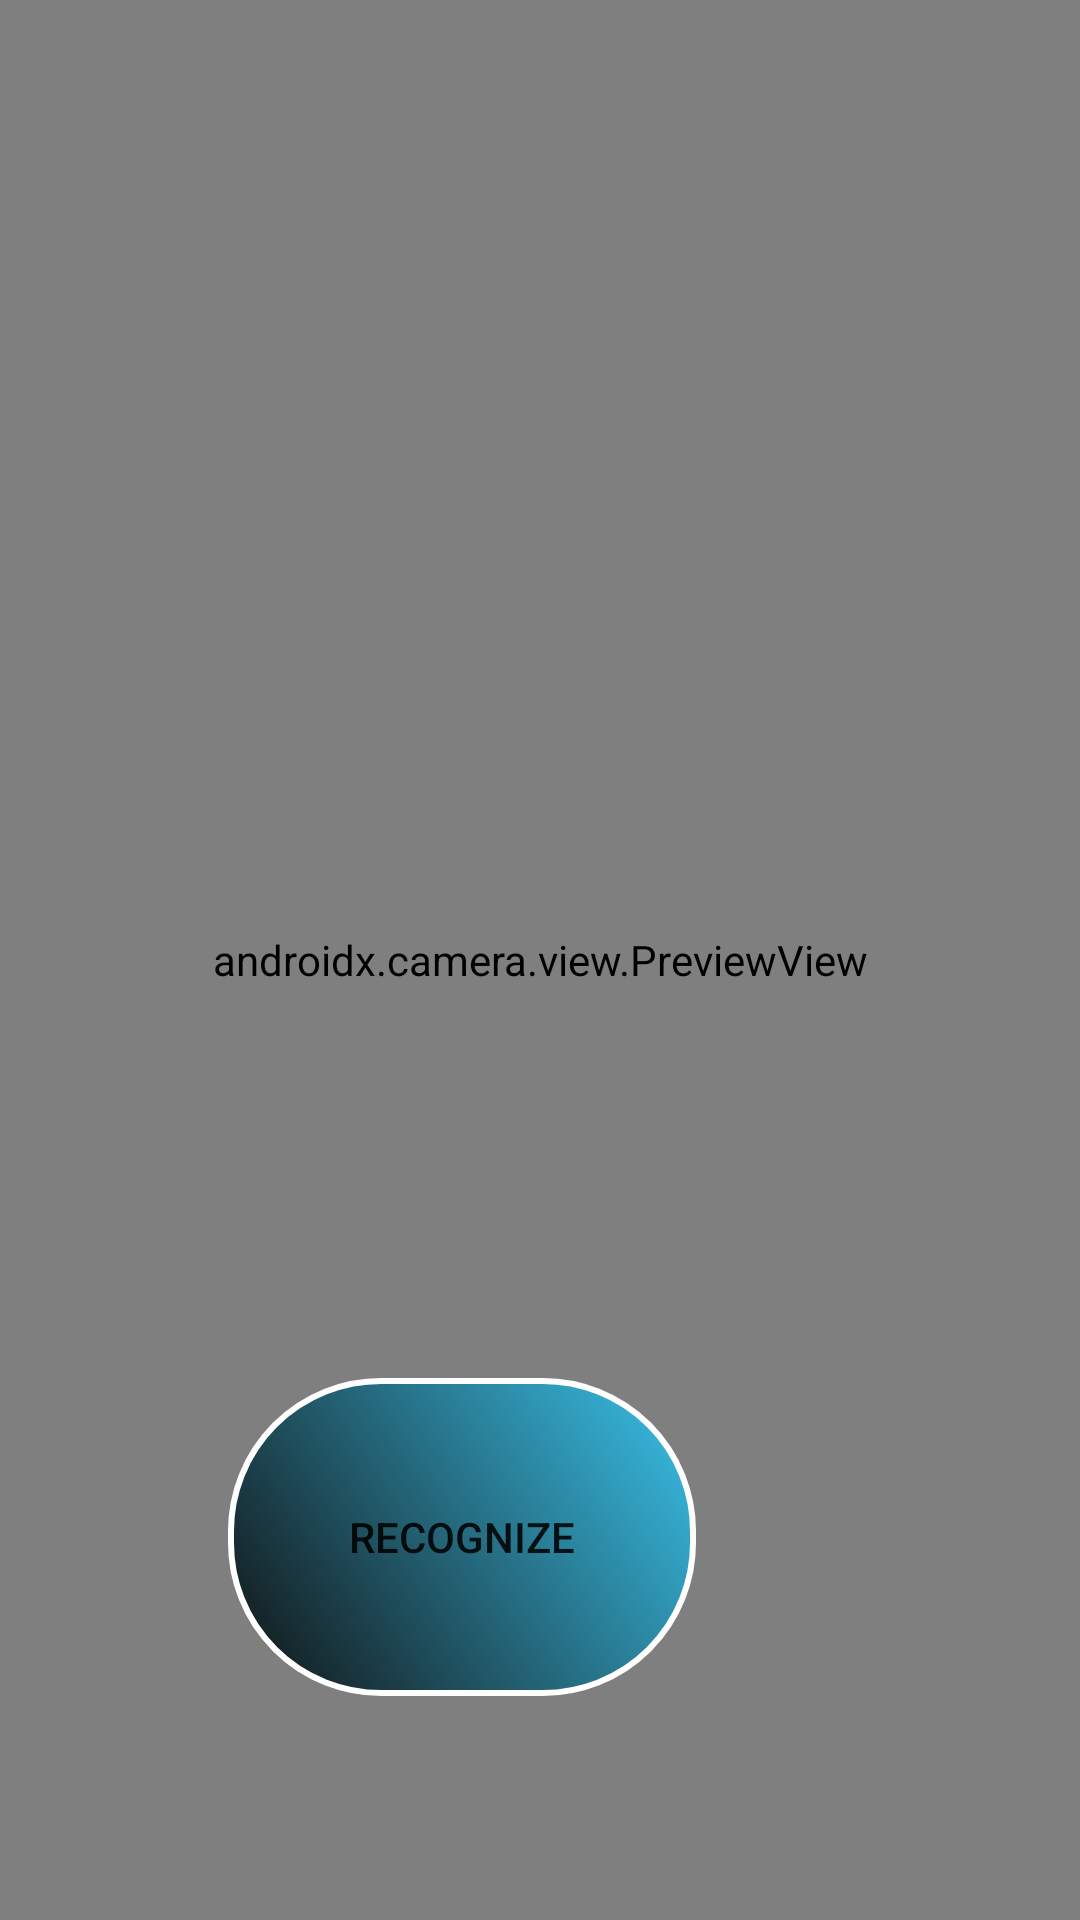

Here is an Android app screen rendered from its layout file. Give the layout XML and the strings, colors and styles it references.
<!-- AndroidManifest.xml: application theme Theme.ingredient_manager -->
<!-- res/layout/activity_camera.xml -->
<?xml version="1.0" encoding="utf-8"?>
<androidx.constraintlayout.widget.ConstraintLayout
    xmlns:android="http://schemas.android.com/apk/res/android"
    xmlns:app="http://schemas.android.com/apk/res-auto"
    xmlns:tools="http://schemas.android.com/tools"
    android:layout_width="match_parent"
    android:layout_height="match_parent"
    tools:context=".CameraActivity">

    <ProgressBar
        android:id="@+id/spinner"
        android:layout_width="95dp"
        android:layout_height="95dp"
        app:layout_constraintBottom_toBottomOf="@+id/image_capture_button"
        app:layout_constraintEnd_toEndOf="parent"
        app:layout_constraintStart_toStartOf="parent"
        app:layout_constraintTop_toTopOf="parent" />

    <androidx.camera.view.PreviewView
        android:id="@+id/viewFinder"
        android:layout_width="match_parent"
        android:layout_height="match_parent">

    </androidx.camera.view.PreviewView>

    <Button
        android:id="@+id/image_capture_button"
        android:layout_width="156dp"
        android:layout_height="106dp"
        android:layout_marginEnd="128dp"
        android:elevation="2dp"
        android:text="@string/take_photo"
        app:layout_constraintBottom_toBottomOf="parent"
        app:layout_constraintEnd_toEndOf="parent"
        app:layout_constraintLeft_toLeftOf="parent"
        app:layout_constraintTop_toTopOf="parent"
        app:layout_constraintVertical_bias="0.86"
        android:background="@drawable/background_button"/>

    <androidx.constraintlayout.widget.Guideline
        android:id="@+id/vertical_centerline"
        android:layout_width="wrap_content"
        android:layout_height="wrap_content"
        android:orientation="vertical"
        app:layout_constraintGuide_percent=".50" />

</androidx.constraintlayout.widget.ConstraintLayout>
<!-- resources referenced by this layout -->
<resources>
  <!-- drawable background_button (drawable) -->
  <?xml version="1.0" encoding="utf-8"?>
      <shape xmlns:android="http://schemas.android.com/apk/res/android" >
          <stroke android:width="2dp"
              android:color="#FFFFFF"/>
          <gradient
              android:angle="225"
              android:startColor="#DD2ECCFA"
              android:endColor="#DD000000"/>
          <corners
              android:bottomLeftRadius="50dp"
              android:bottomRightRadius="50dp"
              android:topLeftRadius="50dp"
              android:topRightRadius="50dp" />
      </shape>
  <string name="take_photo">Recognize</string>
  <style name="Theme.ingredient_manager" parent="Theme.MaterialComponents.DayNight.DarkActionBar">
          
          <item name="colorPrimary">@color/purple_500</item>
          <item name="colorPrimaryVariant">@color/purple_700</item>
          <item name="colorOnPrimary">@color/white</item>
          
          <item name="colorSecondary">@color/teal_200</item>
          <item name="colorSecondaryVariant">@color/teal_700</item>
          <item name="colorOnSecondary">@color/black</item>
          
          <item name="android:statusBarColor">?attr/colorPrimaryVariant</item>
          
      </style>
  <!-- not gathered from this repository: default colours our renderer supplied (Android Studio template values) -->
  <color name="purple_500">#FF6200EE</color>
  <color name="purple_700">#FF3700B3</color>
  <color name="teal_200">#FF03DAC5</color>
  <color name="teal_700">#FF018786</color>
  <color name="black">#FF000000</color>
  <color name="white">#FFFFFFFF</color>
</resources>
